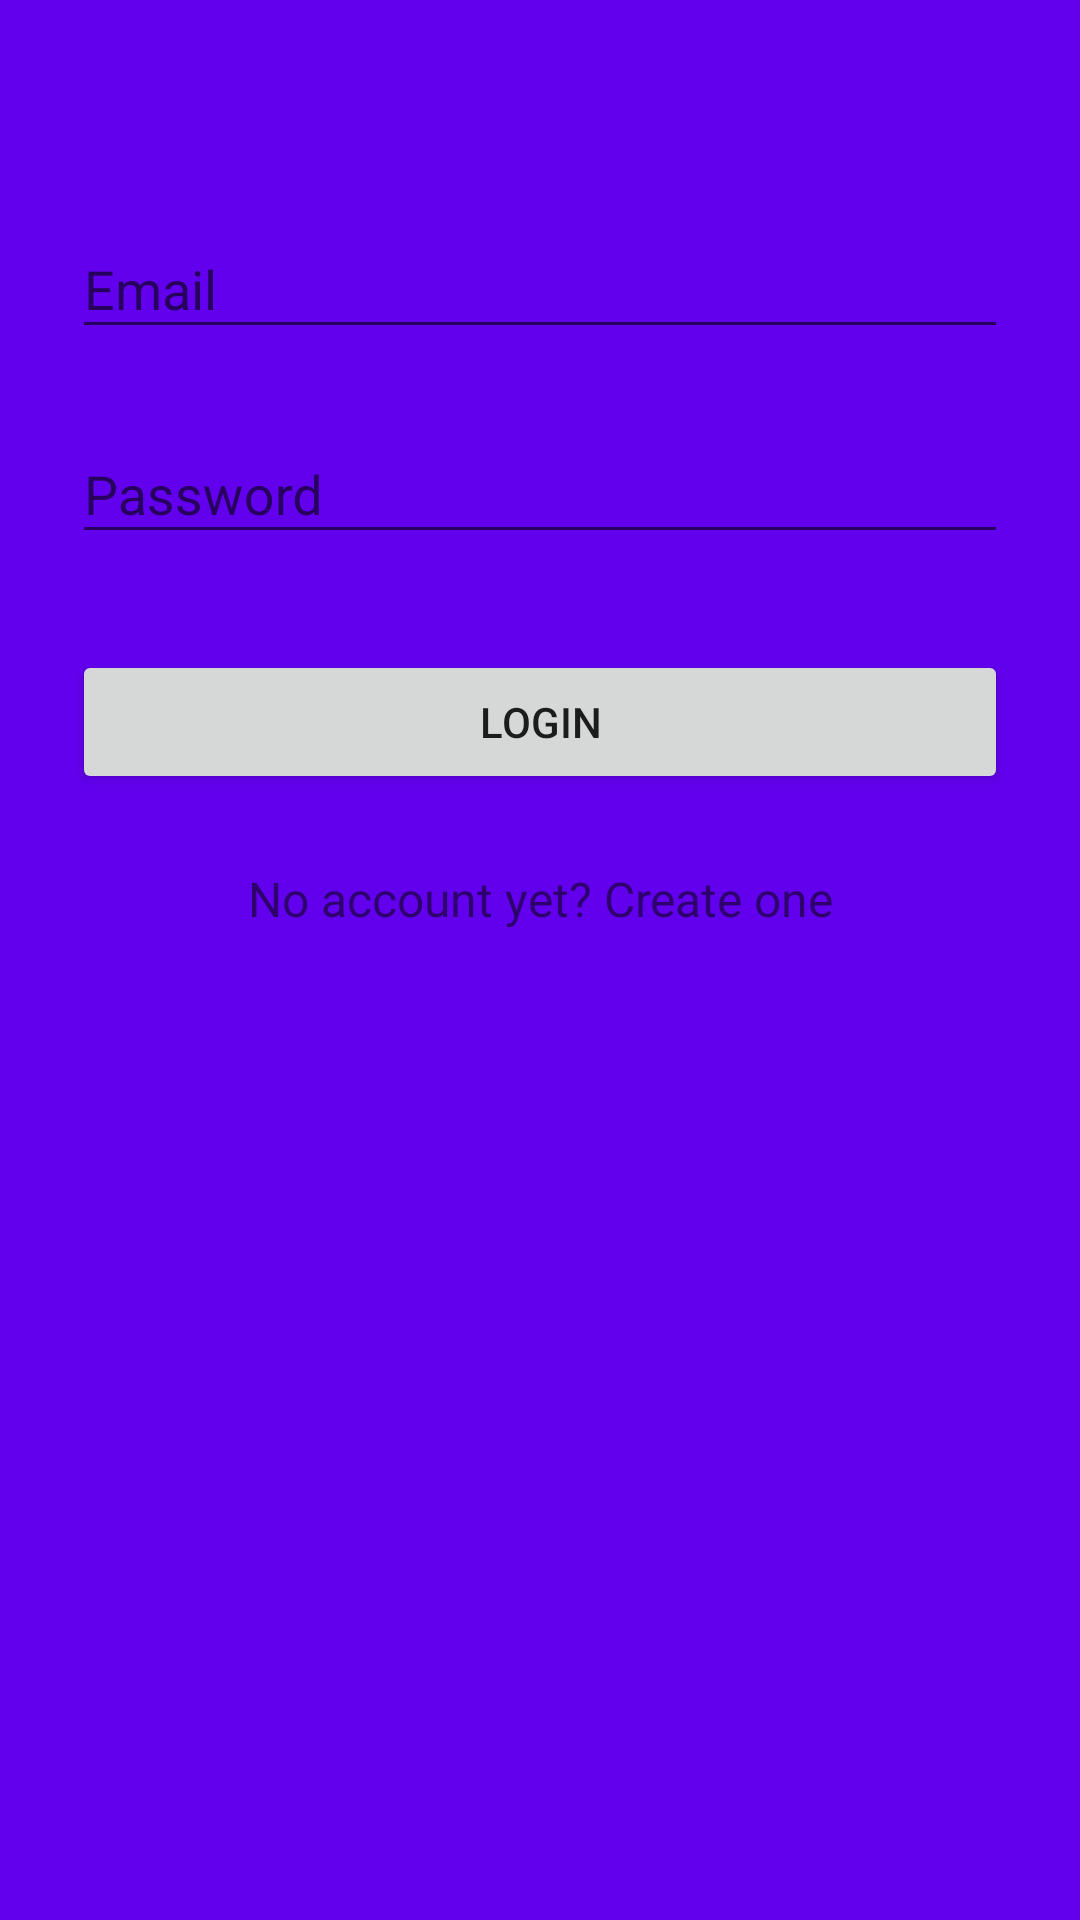

Write the Android layout XML for this screen, with the resource values it uses.
<!-- AndroidManifest.xml: activity theme FullscreenTheme -->
<!-- res/layout/activity_login.xml -->
<?xml version="1.0" encoding="utf-8"?>
<ScrollView xmlns:android="http://schemas.android.com/apk/res/android"
    android:layout_width="fill_parent"
    android:layout_height="fill_parent"
    android:background="@color/colorPrimary"
    android:fitsSystemWindows="true">

    <LinearLayout
        android:orientation="vertical"
        android:layout_width="match_parent"
        android:layout_height="wrap_content"
        android:paddingTop="56dp"
        android:paddingLeft="24dp"
        android:paddingRight="24dp">


        
        <android.support.design.widget.TextInputLayout
            android:layout_width="match_parent"
            android:layout_height="wrap_content"
            android:layout_marginTop="8dp"
            android:layout_marginBottom="8dp">
            <EditText android:id="@+id/input_email"
                android:layout_width="match_parent"
                android:layout_height="wrap_content"
                android:inputType="textEmailAddress"
                android:hint="Email" />
        </android.support.design.widget.TextInputLayout>

        
        <android.support.design.widget.TextInputLayout
            android:layout_width="match_parent"
            android:layout_height="wrap_content"
            android:layout_marginTop="8dp"
            android:layout_marginBottom="8dp">
            <EditText android:id="@+id/input_password"
                android:layout_width="match_parent"
                android:layout_height="wrap_content"
                android:inputType="textPassword"
                android:hint="Password"/>
        </android.support.design.widget.TextInputLayout>

        <android.support.v7.widget.AppCompatButton
            android:id="@+id/btn_login"
            android:layout_width="fill_parent"
            android:layout_height="wrap_content"
            android:layout_marginTop="24dp"
            android:layout_marginBottom="24dp"
            android:padding="12dp"
            android:text="Login"/>

        <TextView android:id="@+id/link_signup"
            android:layout_width="fill_parent"
            android:layout_height="wrap_content"
            android:layout_marginBottom="24dp"
            android:text="No account yet? Create one"
            android:gravity="center"
            android:textSize="16dip"/>

    </LinearLayout>
</ScrollView>
<!-- resources referenced by this layout -->
<resources>
  <style name="FullscreenTheme" parent="AppTheme">
          <item name="android:actionBarStyle">@style/FullscreenActionBarStyle</item>
          <item name="android:windowActionBarOverlay">true</item>
          <item name="android:windowBackground">@null</item>
          <item name="metaButtonBarStyle">?android:attr/buttonBarStyle</item>
          <item name="metaButtonBarButtonStyle">?android:attr/buttonBarButtonStyle</item>
      </style>
  <style name="AppTheme" parent="Theme.AppCompat.Light.DarkActionBar">
          
          <item name="colorPrimary">@color/colorPrimary</item>
          <item name="colorPrimaryDark">@color/colorPrimaryDark</item>
          <item name="colorAccent">@color/colorAccent</item>
      </style>
  <style name="FullscreenActionBarStyle" parent="Widget.AppCompat.ActionBar">
          <item name="android:background">@color/black_overlay</item>
      </style>
  <!-- not gathered from this repository: default colours our renderer supplied (Android Studio template values) -->
  <color name="colorPrimary">#FF6200EE</color>
  <color name="colorPrimaryDark">#FF3700B3</color>
  <color name="colorAccent">#FF03DAC5</color>
</resources>
